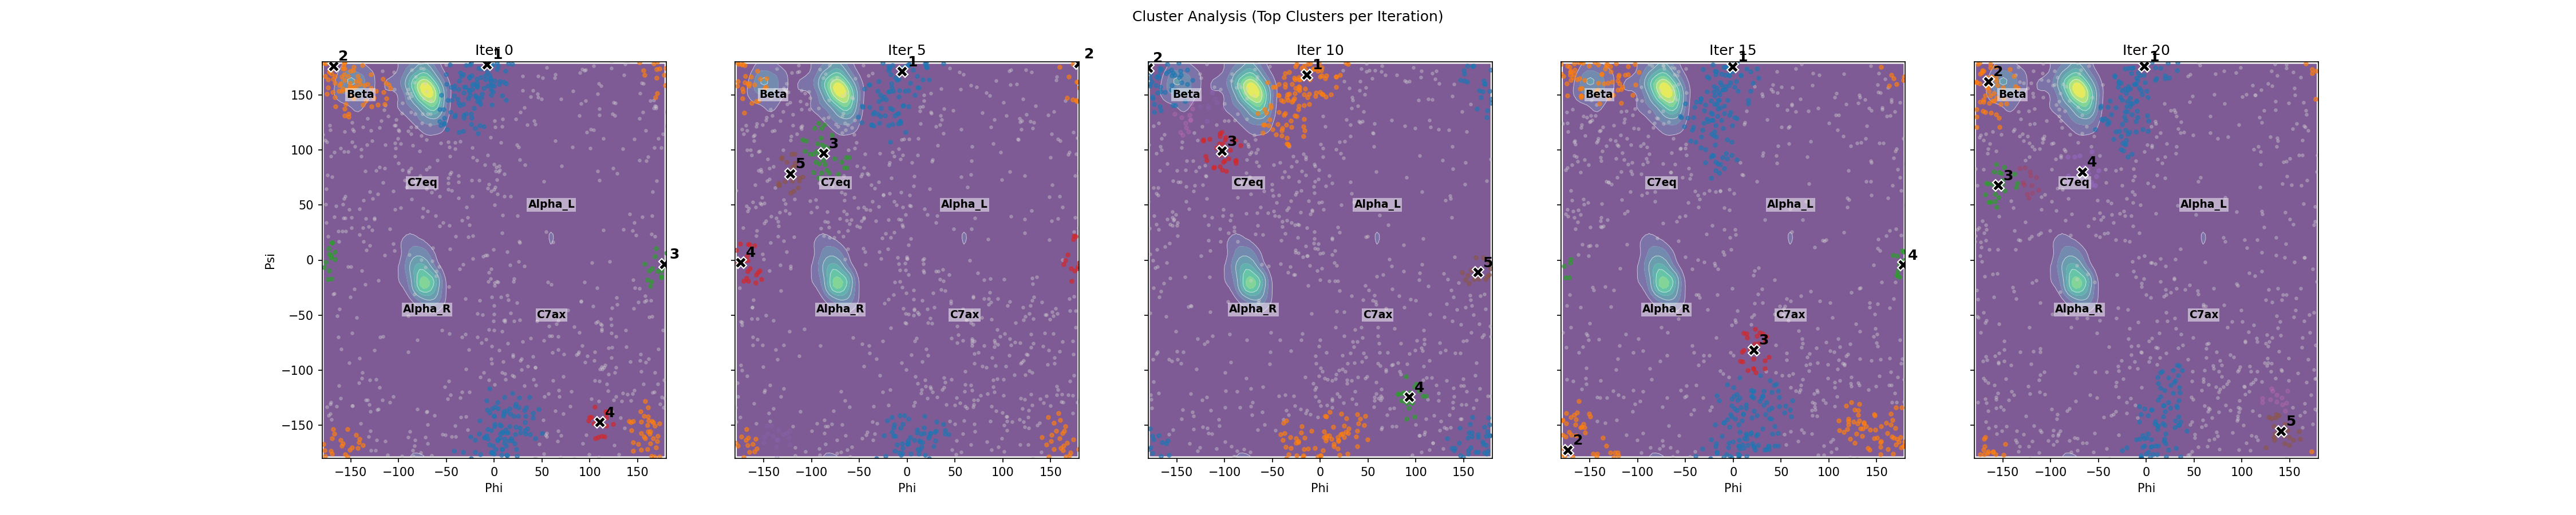

The file beside this chart, header and first rows:
Iter, Rank, Phi, Psi, Count, Description
0, 1, -6.99, 177.6, 198, Unknown
0, 2, -167.8, 175.8, 141, Beta/C5
0, 3, 178.1, -3.81, 28, Unknown
0, 4, 110.8, -147.5, 16, Unknown
5, 1, -4.99, 171, 135, Unknown
5, 2, 180, 178.3, 73, Beta/C5
5, 3, -87.35, 96.73, 35, Beta/C5
5, 4, -173.9, -2.22, 33, Unknown
5, 5, -122.2, 78.24, 21, Unknown
10, 1, -13.73, 168.2, 171, Unknown
10, 2, -180, 174.3, 112, Beta/C5
10, 3, -102.7, 98.78, 29, Beta/C5
10, 4, 93.5, -124.5, 19, Unknown
10, 5, 164.8, -11.24, 16, Unknown
15, 1, -0.36, 175.5, 233, Unknown
15, 2, -172.7, -172.6, 164, Beta/C5
15, 3, 21.74, -81.63, 25, Unknown
15, 4, 177.8, -4.64, 17, Unknown
20, 1, -1.97, 175.8, 175, Unknown
20, 2, -165, 162.0, 67, Beta/C5
20, 3, -154.8, 67.6, 23, Unknown
20, 4, -66.92, 79.68, 23, C7eq
20, 5, 141.1, -155.5, 21, Unknown
